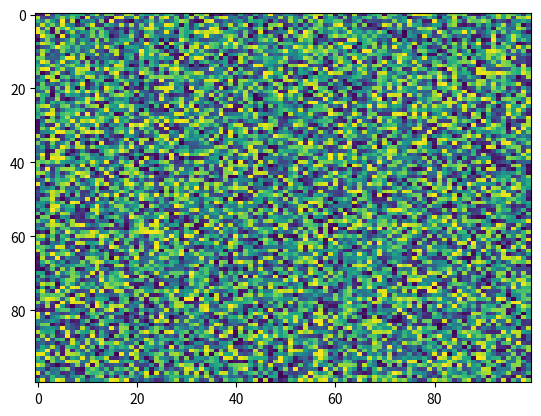

Source code (Python):
import matplotlib.pyplot as plt
import numpy as np
X = np.random.rand(100, 100)
plt.imshow(X, url=None, cmap='viridis', alpha=None, resample=None, interpolation='nearest', data=None, vmin=None, aspect='auto', filterrad=4.0, filternorm=True, norm=None, interpolation_stage=None)
